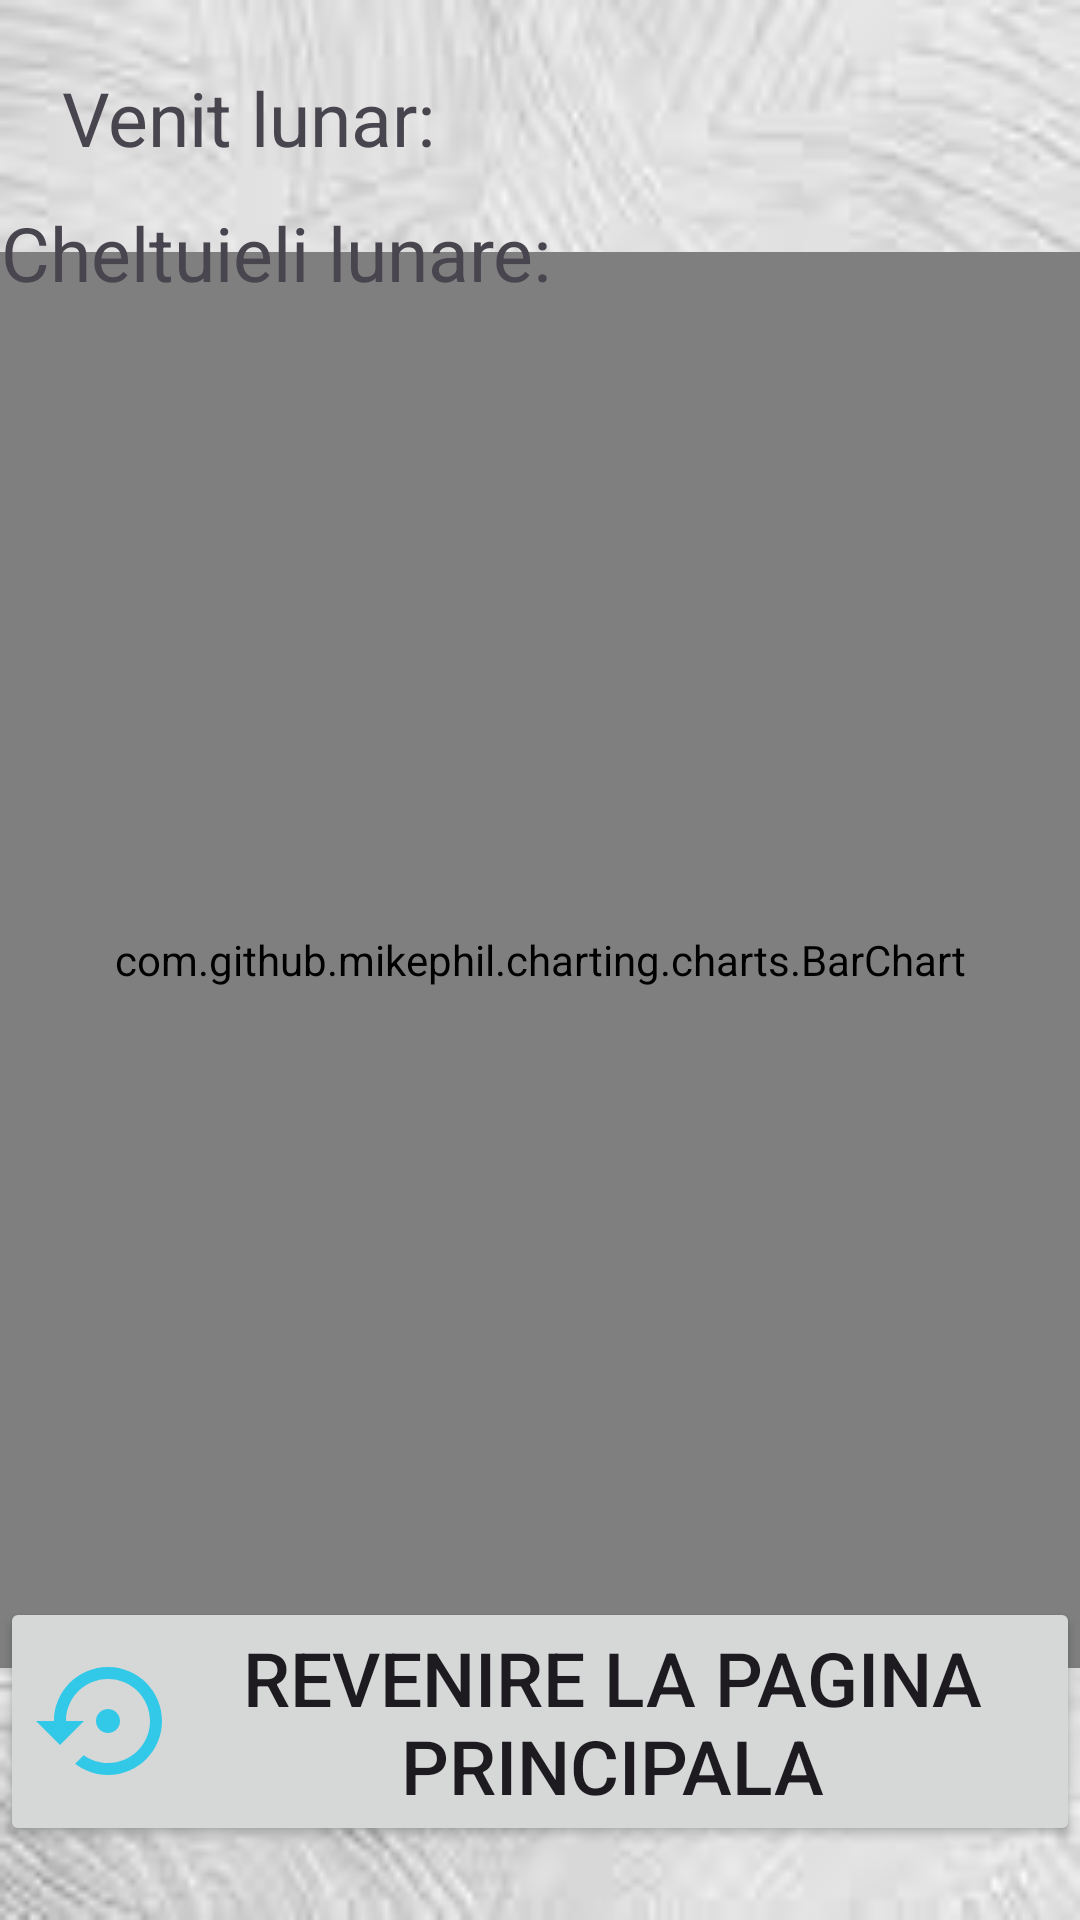

Reconstruct the res/layout file that produces this screen, plus the resources it refers to.
<!-- AndroidManifest.xml: application theme Theme.Prima_pagina -->
<!-- res/layout/activity_raport_lunar.xml -->
<?xml version="1.0" encoding="utf-8"?>
<androidx.constraintlayout.widget.ConstraintLayout xmlns:android="http://schemas.android.com/apk/res/android"
    xmlns:app="http://schemas.android.com/apk/res-auto"
    xmlns:tools="http://schemas.android.com/tools"
    android:id="@+id/main"
    android:layout_width="match_parent"
    android:layout_height="match_parent"
    android:background="@drawable/fundal3"
    tools:context=".Raport_Lunar">

    <Button
        android:id="@+id/revenire"
        android:layout_width="wrap_content"
        android:layout_height="wrap_content"
        android:drawableLeft="@drawable/revenire"
        android:text="Revenire la pagina principala"
        android:textAlignment="center"
        android:textSize="25sp"
        app:layout_constraintBottom_toBottomOf="parent"
        app:layout_constraintEnd_toEndOf="parent"
        app:layout_constraintHorizontal_bias="0.5"
        app:layout_constraintStart_toStartOf="parent"
        app:layout_constraintTop_toTopOf="parent"
        app:layout_constraintVertical_bias="0.956"
        tools:ignore="HardcodedText,RtlHardcoded" />

    <com.github.mikephil.charting.charts.BarChart
        android:id="@+id/bar_chart"
        android:layout_width="match_parent"
        android:layout_height="472dp"
        app:layout_constraintBottom_toBottomOf="parent"
        app:layout_constraintEnd_toEndOf="parent"
        app:layout_constraintHorizontal_bias="0.666"
        app:layout_constraintStart_toStartOf="parent"
        app:layout_constraintTop_toTopOf="parent" />

    <TextView
        android:id="@+id/textView10"
        android:layout_width="172dp"
        android:layout_height="37dp"
        android:text="Venit lunar: "
        android:textAlignment="center"
        android:textSize="25sp"
        app:layout_constraintBottom_toBottomOf="parent"
        app:layout_constraintEnd_toEndOf="parent"
        app:layout_constraintHorizontal_bias="0.0"
        app:layout_constraintStart_toStartOf="parent"
        app:layout_constraintTop_toTopOf="parent"
        app:layout_constraintVertical_bias="0.037"
        tools:ignore="HardcodedText" />

    <TextView
        android:id="@+id/text_venit_lunar"
        android:layout_width="wrap_content"
        android:layout_height="wrap_content"
        android:textAlignment="center"
        android:textSize="25sp"
        app:layout_constraintBottom_toBottomOf="parent"
        app:layout_constraintEnd_toEndOf="parent"
        app:layout_constraintHorizontal_bias="0.743"
        app:layout_constraintStart_toStartOf="parent"
        app:layout_constraintTop_toTopOf="parent"
        app:layout_constraintVertical_bias="0.037" />

    <TextView
        android:id="@+id/textView11"
        android:layout_width="190dp"
        android:layout_height="39dp"
        android:text="Cheltuieli lunare: "
        android:textAlignment="center"
        android:textSize="25sp"
        app:layout_constraintBottom_toBottomOf="parent"
        app:layout_constraintEnd_toEndOf="parent"
        app:layout_constraintHorizontal_bias="0.0"
        app:layout_constraintStart_toStartOf="parent"
        app:layout_constraintTop_toTopOf="parent"
        app:layout_constraintVertical_bias="0.112"
        tools:ignore="HardcodedText" />

    <TextView
        android:id="@+id/text_cheltuieli_lunare"
        android:layout_width="wrap_content"
        android:layout_height="wrap_content"
        android:textAlignment="center"
        android:textSize="25sp"
        app:layout_constraintBottom_toBottomOf="parent"
        app:layout_constraintEnd_toEndOf="parent"
        app:layout_constraintHorizontal_bias="0.743"
        app:layout_constraintStart_toStartOf="parent"
        app:layout_constraintTop_toTopOf="parent"
        app:layout_constraintVertical_bias="0.111" />


</androidx.constraintlayout.widget.ConstraintLayout>
<!-- resources referenced by this layout -->
<resources>
  <!-- drawable fundal3: jpg bitmap (drawable, 4570 bytes) -->
  <!-- drawable revenire (drawable) -->
  <vector xmlns:android="http://schemas.android.com/apk/res/android" android:height="48dp" android:tint="#32C9E8" android:viewportHeight="24" android:viewportWidth="24" android:width="48dp">
        
      <path android:fillColor="@android:color/white" android:pathData="M14,12c0,-1.1 -0.9,-2 -2,-2s-2,0.9 -2,2 0.9,2 2,2 2,-0.9 2,-2zM12,3c-4.97,0 -9,4.03 -9,9L0,12l4,4 4,-4L5,12c0,-3.87 3.13,-7 7,-7s7,3.13 7,7 -3.13,7 -7,7c-1.51,0 -2.91,-0.49 -4.06,-1.3l-1.42,1.44C8.04,20.3 9.94,21 12,21c4.97,0 9,-4.03 9,-9s-4.03,-9 -9,-9z"/>
      
  </vector>
  <style name="Theme.Prima_pagina" parent="Base.Theme.Prima_pagina" />
  <style name="Base.Theme.Prima_pagina" parent="Theme.Material3.DayNight.NoActionBar">
          
          
      </style>
</resources>
